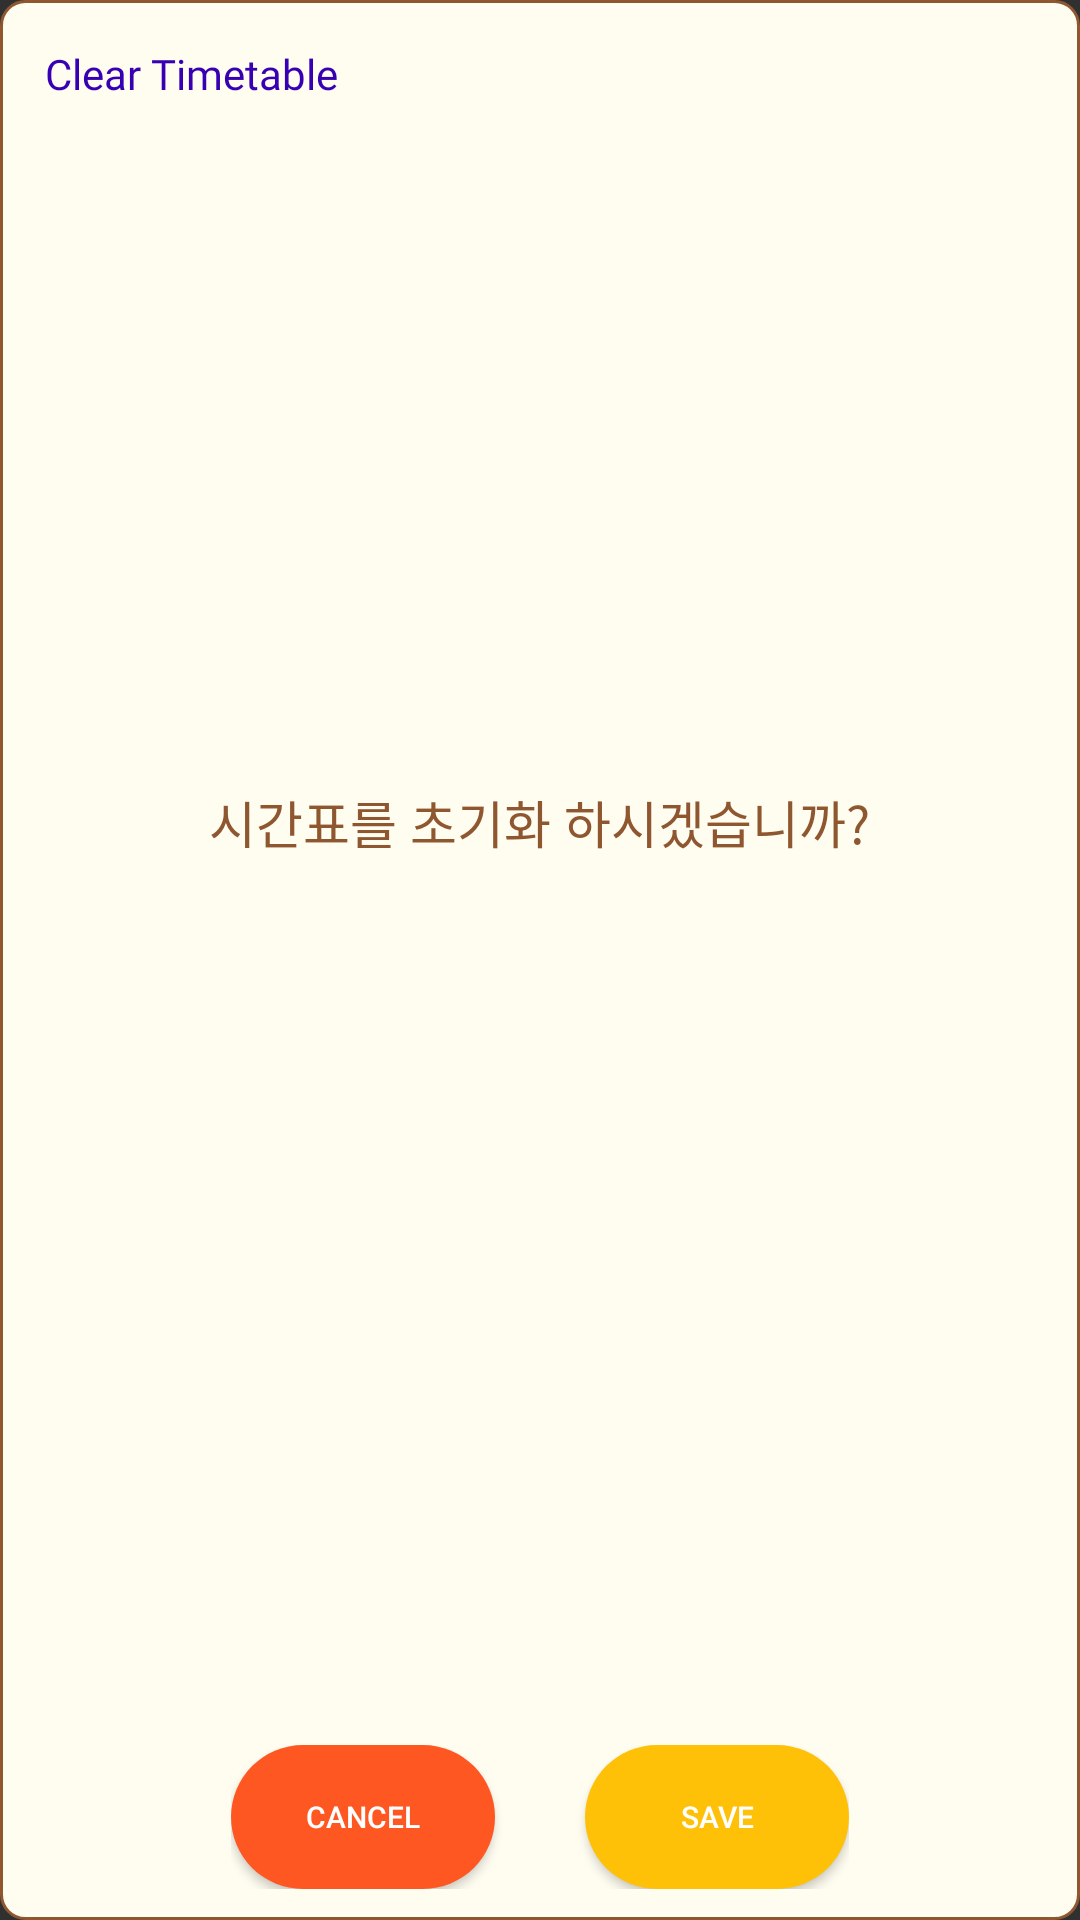

This screen was rendered from an Android layout file. Write that file and the resources it references.
<!-- AndroidManifest.xml: application theme Theme.Planner -->
<!-- res/layout/custom_dialog.xml -->
<?xml version="1.0" encoding="utf-8"?>
<LinearLayout
    android:background="@drawable/dialog_background_round"
    android:layout_gravity="center"
    xmlns:android="http://schemas.android.com/apk/res/android"
    android:layout_width="322dp"
    android:layout_height="155dp">

    <LinearLayout
        android:layout_width="match_parent"
        android:layout_height="match_parent"
        android:layout_margin="10dp"
        android:orientation="vertical">
        <TextView
            android:layout_width="wrap_content"
            android:layout_height="0dp"
            android:textColor="@color/purple_700"
            android:fontFamily="@font/ilovemilk"
            android:layout_margin="5dp"
            android:text="Clear Timetable"
            android:layout_weight="0.6"/>

        <TextView
            android:layout_width="wrap_content"
            android:layout_height="0dp"
            android:textColor="@color/DarkBrown"
            android:layout_gravity="center_horizontal"
            android:layout_margin="5dp"
            android:text="시간표를 초기화 하시겠습니까?"
            android:textSize="17sp"
            android:fontFamily="@font/ilovemilk"
            android:layout_weight="0.8"/>

        <LinearLayout
            android:layout_width="wrap_content"
            android:layout_height="wrap_content"
            android:orientation="horizontal"
            android:layout_gravity="center_horizontal">
            <Button
                android:text="cancel"
                android:textSize="10dp"
                android:id="@+id/btnCancel"
                android:layout_width="wrap_content"
                android:layout_height="wrap_content"
                android:background="@drawable/round_red"
                android:scaleType="center"
                android:layout_marginRight="15dp"/>
            <Button
                android:text="save"
                android:textSize="10dp"
                android:layout_marginLeft="15dp"
                android:id="@+id/btnSave"
                android:layout_width="wrap_content"
                android:layout_height="wrap_content"
                android:scaleType="center"
                android:background="@drawable/round_yellow" />

        </LinearLayout>

    </LinearLayout>

</LinearLayout>
<!-- resources referenced by this layout -->
<resources>
  <color name="DarkBrown">#8F5730</color>
  <color name="purple_700">#FF3700B3</color>
  <!-- drawable dialog_background_round (drawable) -->
  <?xml version="1.0" encoding="utf-8"?>
  <layer-list xmlns:android="http://schemas.android.com/apk/res/android"
      android:layout_height="wrap_content"
      android:layout_width="wrap_content">
      <item>
          
          <shape android:shape="rectangle">
              
              <corners android:radius="8dip" />
              
              <solid android:color="@color/Ivory" />
              
              <stroke android:width="1dp" android:color="@color/DarkBrown"/>
          </shape>
      </item>
  </layer-list>
  <!-- drawable round_red (drawable) -->
  <?xml version="1.0" encoding="utf-8"?>
  <shape xmlns:android="http://schemas.android.com/apk/res/android"
      android:padding="10dp"
      android:shape="rectangle"
  
      >
      <solid android:color="#FF5722" />
      <corners
          android:bottomLeftRadius="50dp"
          android:bottomRightRadius="50dp"
          android:topLeftRadius="50dp"
          android:topRightRadius="50dp"/>
  
  </shape>
  <!-- drawable round_yellow (drawable) -->
  <?xml version="1.0" encoding="utf-8"?>
  <shape xmlns:android="http://schemas.android.com/apk/res/android"
      android:padding="10dp"
      android:shape="rectangle"
  
      >
      <solid android:color="@color/Orange" />
      <corners
          android:bottomLeftRadius="50dp"
          android:bottomRightRadius="50dp"
          android:topLeftRadius="50dp"
          android:topRightRadius="50dp"/>
  
  </shape>
  <style name="Theme.Planner" parent="Theme.AppCompat">
          
          <item name="colorPrimary">@color/Orange</item>
          <item name="colorPrimaryVariant">@color/purple_700</item>
          <item name="colorOnPrimary">@color/white</item>
          
          <item name="colorSecondary">@color/teal_200</item>
          <item name="colorSecondaryVariant">@color/teal_700</item>
          <item name="colorOnSecondary">@color/black</item>
          
          <item name="android:statusBarColor" tools:targetApi="l">?attr/colorPrimaryVariant</item>
          
      </style>
  <color name="Ivory">#FFFCF0</color>
  <color name="Orange">#FFFFC107</color>
  <color name="white">#FFFFFFFF</color>
  <color name="teal_200">#FF03DAC5</color>
  <color name="teal_700">#FF018786</color>
  <color name="black">#FF000000</color>
</resources>
